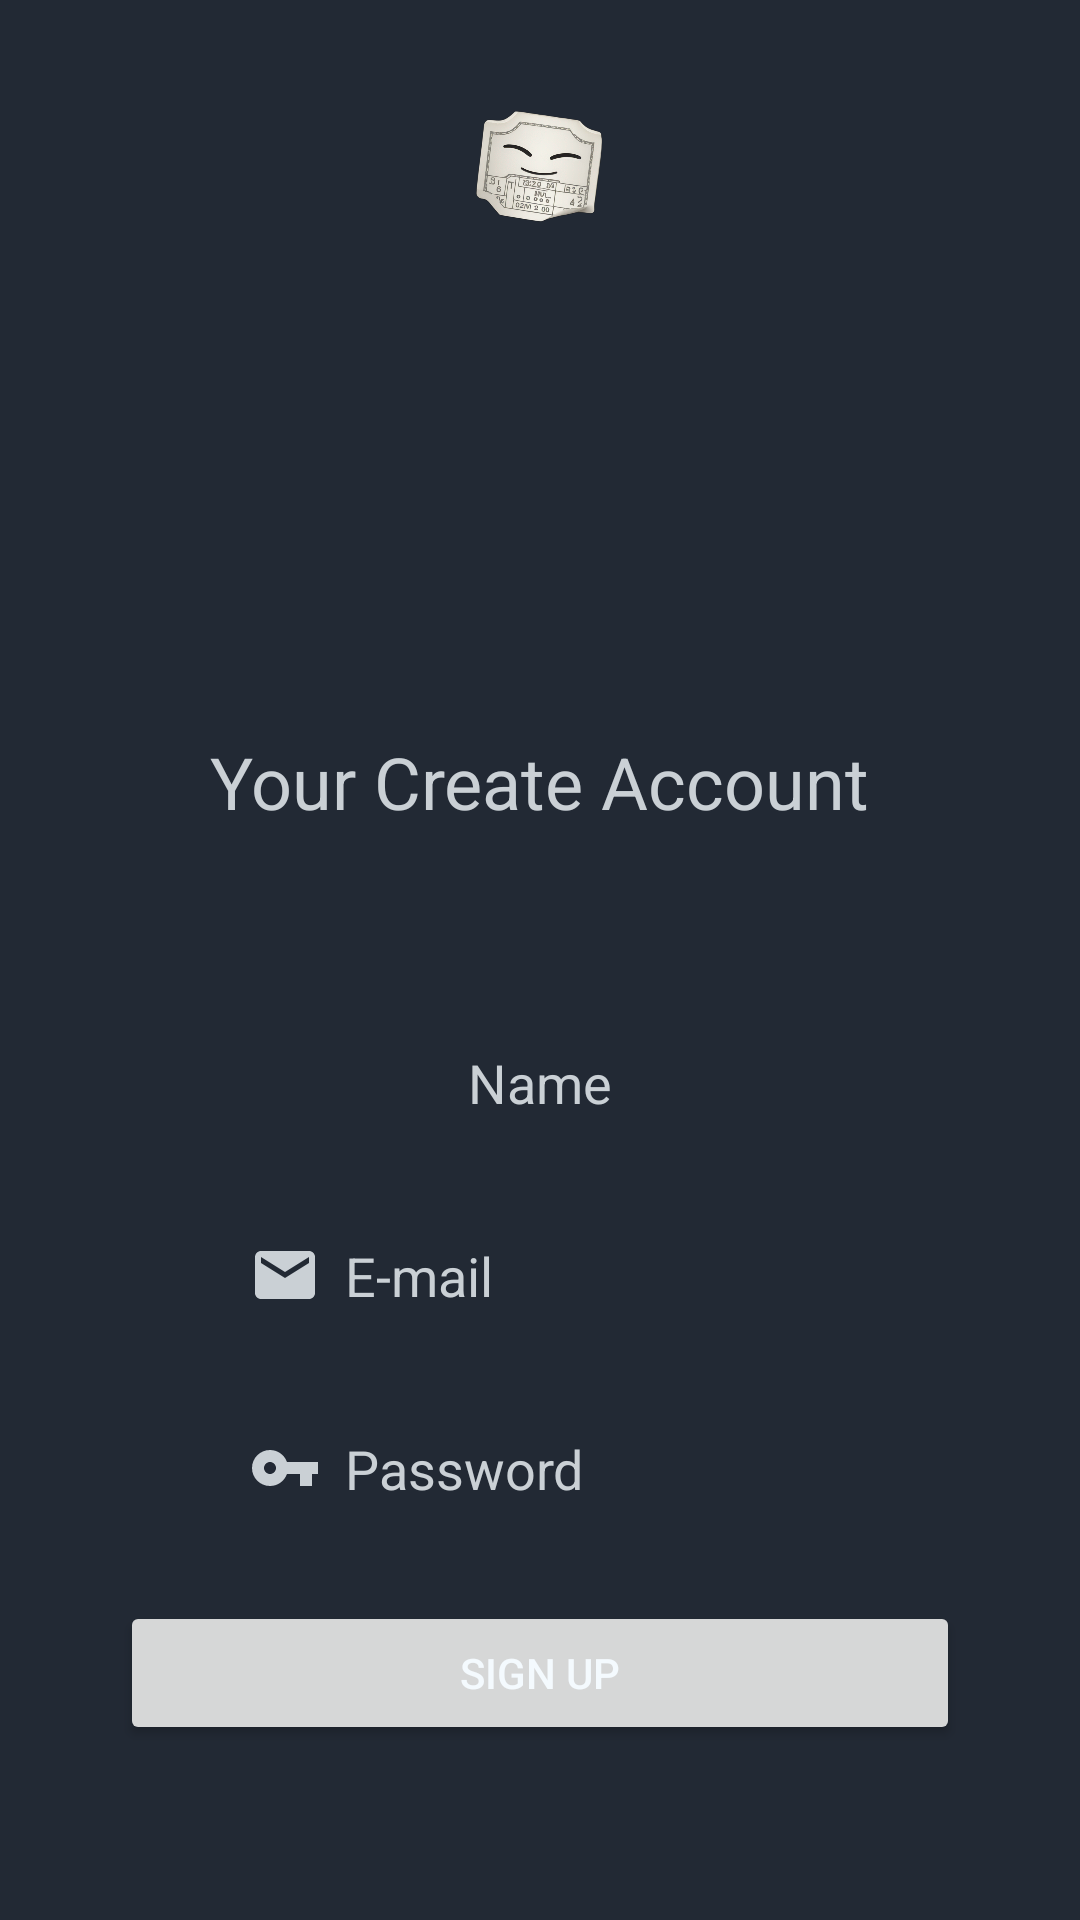

This screen was rendered from an Android layout file. Write that file and the resources it references.
<!-- AndroidManifest.xml: application theme Theme.EventApp -->
<!-- res/layout/fragment_signup.xml -->
<?xml version="1.0" encoding="utf-8"?>
<androidx.constraintlayout.widget.ConstraintLayout xmlns:android="http://schemas.android.com/apk/res/android"
    xmlns:app="http://schemas.android.com/apk/res-auto"
    xmlns:tools="http://schemas.android.com/tools"
    android:layout_width="match_parent"
    android:layout_height="match_parent"
    android:background="?backgroundColor"
    android:padding="@dimen/spacer_16"
    tools:context=".login.SignupFragment">

    <ImageView
        android:id="@+id/imageViewApp"
        android:layout_width="wrap_content"
        android:layout_height="@dimen/spacer_80"
        android:contentDescription="@string/app_logo"
        android:padding="@dimen/spacer_8"
        android:src="@drawable/app_logo"
        app:layout_constraintEnd_toEndOf="parent"
        app:layout_constraintStart_toStartOf="parent"
        app:layout_constraintTop_toTopOf="parent" />

    <androidx.constraintlayout.widget.ConstraintLayout
        android:id="@+id/constraint"
        android:layout_width="match_parent"
        android:layout_height="wrap_content"
        android:layout_margin="@dimen/spacer_36"
        app:layout_constraintEnd_toEndOf="parent"
        app:layout_constraintStart_toStartOf="parent"
        app:layout_constraintTop_toBottomOf="@id/imageViewApp">

        <ImageView
            android:id="@+id/imageViewSignupAccount"
            android:layout_width="match_parent"
            android:layout_height="@dimen/spacer_64"
            android:contentDescription="@string/signup"
            app:layout_constraintBottom_toBottomOf="parent"
            app:layout_constraintEnd_toEndOf="parent"
            app:layout_constraintStart_toStartOf="parent"
            app:layout_constraintTop_toTopOf="parent"
            app:srcCompat="@drawable/account"
            app:tint="@color/purple" />

        <TextView
            android:id="@+id/textAccount"
            android:layout_width="wrap_content"
            android:layout_height="wrap_content"
            android:layout_marginTop="@dimen/spacer_8"
            android:text="@string/your_create_account"
            android:textColor="@color/hint"
            android:textSize="@dimen/size_24"
            app:layout_constraintBottom_toBottomOf="parent"
            app:layout_constraintEnd_toEndOf="parent"
            app:layout_constraintStart_toStartOf="parent"
            app:layout_constraintTop_toBottomOf="@id/imageViewSignupAccount" />

    </androidx.constraintlayout.widget.ConstraintLayout>

    <EditText
        android:id="@+id/editTextName"
        android:layout_width="wrap_content"
        android:layout_height="wrap_content"
        android:layout_marginTop="@dimen/spacer_64"
        android:autofillHints=""
        android:background="@drawable/mini_button_background"
        android:ems="10"
        android:gravity="center"
        android:hint="@string/edit_hilt_name"
        android:inputType="text"
        android:padding="@dimen/spacer_8"
        android:textColor="@color/text"
        android:textColorHint="@color/hint"
        app:layout_constraintEnd_toEndOf="parent"
        app:layout_constraintStart_toStartOf="parent"
        app:layout_constraintTop_toBottomOf="@id/constraint"
        tools:text="@string/edit_text_name" />

    <EditText
        android:id="@+id/editSignupEmailAddress"
        android:layout_width="wrap_content"
        android:layout_height="wrap_content"
        android:layout_margin="@dimen/spacer_24"
        android:autofillHints=""
        android:background="@drawable/mini_button_background"
        android:drawableStart="@drawable/email"
        android:drawablePadding="@dimen/spacer_8"
        android:ems="10"
        android:gravity="left"
        android:hint="@string/hilt_mail"
        android:inputType="textEmailAddress"
        android:padding="@dimen/spacer_8"
        android:textColor="@color/text"
        android:textColorHint="@color/hint"
        app:layout_constraintBottom_toTopOf="@id/editSignupPassword"
        app:layout_constraintEnd_toEndOf="parent"
        app:layout_constraintStart_toStartOf="parent"
        app:layout_constraintTop_toBottomOf="@id/editTextName"
        />

    <EditText
        android:id="@+id/editSignupPassword"
        android:layout_width="wrap_content"
        android:layout_height="wrap_content"
        android:layout_margin="@dimen/spacer_24"
        android:autofillHints=""
        android:background="@drawable/mini_button_background"
        android:drawableStart="@drawable/key"
        android:drawablePadding="@dimen/spacer_8"
        android:ems="10"
        android:gravity="left"
        android:hint="@string/hint_password"
        android:inputType="textPassword"
        android:padding="@dimen/spacer_8"
        android:textColor="@color/text"
        android:textColorHint="@color/hint"
        app:layout_constraintEnd_toEndOf="parent"
        app:layout_constraintStart_toStartOf="parent"
        app:layout_constraintTop_toBottomOf="@id/editSignupEmailAddress" />

    <Button
        android:id="@+id/btnSignup"
        android:layout_width="0dp"
        android:layout_height="wrap_content"
        android:layout_margin="@dimen/spacer_24"
        android:padding="@dimen/spacer_8"
        android:text="@string/btn_signup"
        app:layout_constraintEnd_toEndOf="parent"
        app:layout_constraintStart_toStartOf="parent"
        app:layout_constraintTop_toBottomOf="@id/editSignupPassword" />

</androidx.constraintlayout.widget.ConstraintLayout>
<!-- resources referenced by this layout -->
<resources>
  <color name="hint">#CAD0D5</color>
  <color name="purple">#7D56BE</color>
  <color name="text">#F4FAFE</color>
  <dimen name="size_24">24sp</dimen>
  <dimen name="spacer_16">16dp</dimen>
  <dimen name="spacer_24">24dp</dimen>
  <dimen name="spacer_36">36dp</dimen>
  <dimen name="spacer_64">64dp</dimen>
  <dimen name="spacer_8">8dp</dimen>
  <dimen name="spacer_80">80dp</dimen>
  <!-- drawable app_logo: png bitmap (drawable, 283172 bytes) -->
  <!-- drawable email (drawable) -->
  <vector xmlns:android="http://schemas.android.com/apk/res/android" android:height="24dp" android:tint="#CAD0D5" android:viewportHeight="24" android:viewportWidth="24" android:width="24dp">
        
      <path android:fillColor="@android:color/white" android:pathData="M20,4L4,4c-1.1,0 -1.99,0.9 -1.99,2L2,18c0,1.1 0.9,2 2,2h16c1.1,0 2,-0.9 2,-2L22,6c0,-1.1 -0.9,-2 -2,-2zM20,8l-8,5 -8,-5L4,6l8,5 8,-5v2z"/>
      
  </vector>
  <!-- drawable key (drawable) -->
  <vector xmlns:android="http://schemas.android.com/apk/res/android" android:height="24dp" android:tint="#CAD0D5" android:viewportHeight="24" android:viewportWidth="24" android:width="24dp">
        
      <path android:fillColor="@android:color/white" android:pathData="M12.65,10C11.83,7.67 9.61,6 7,6c-3.31,0 -6,2.69 -6,6s2.69,6 6,6c2.61,0 4.83,-1.67 5.65,-4H17v4h4v-4h2v-4H12.65zM7,14c-1.1,0 -2,-0.9 -2,-2s0.9,-2 2,-2 2,0.9 2,2 -0.9,2 -2,2z"/>
      
  </vector>
  <string name="app_logo">icon_app</string>
  <string name="btn_signup">Sign up</string>
  <string name="edit_hilt_name">Name </string>
  <string name="edit_text_name">Buse</string>
  <string name="hilt_mail">E-mail </string>
  <string name="hint_password">Password</string>
  <string name="signup">Signup</string>
  <string name="your_create_account">Your Create Account</string>
  <style name="Theme.EventApp" parent="Base.Theme.EventApp" />
  <style name="Base.Theme.EventApp" parent="Theme.Material3.DayNight.NoActionBar">
          <item name="backgroundColor">@color/gray</item>
          <item name="buttonTint">@color/purple</item>
          <item name="android:textColor">@color/text</item>
          <item name="hintTextColor">@color/hint</item>
          <item name="android:statusBarColor">@color/gray</item>
      </style>
  <color name="gray">#222934</color>
</resources>
